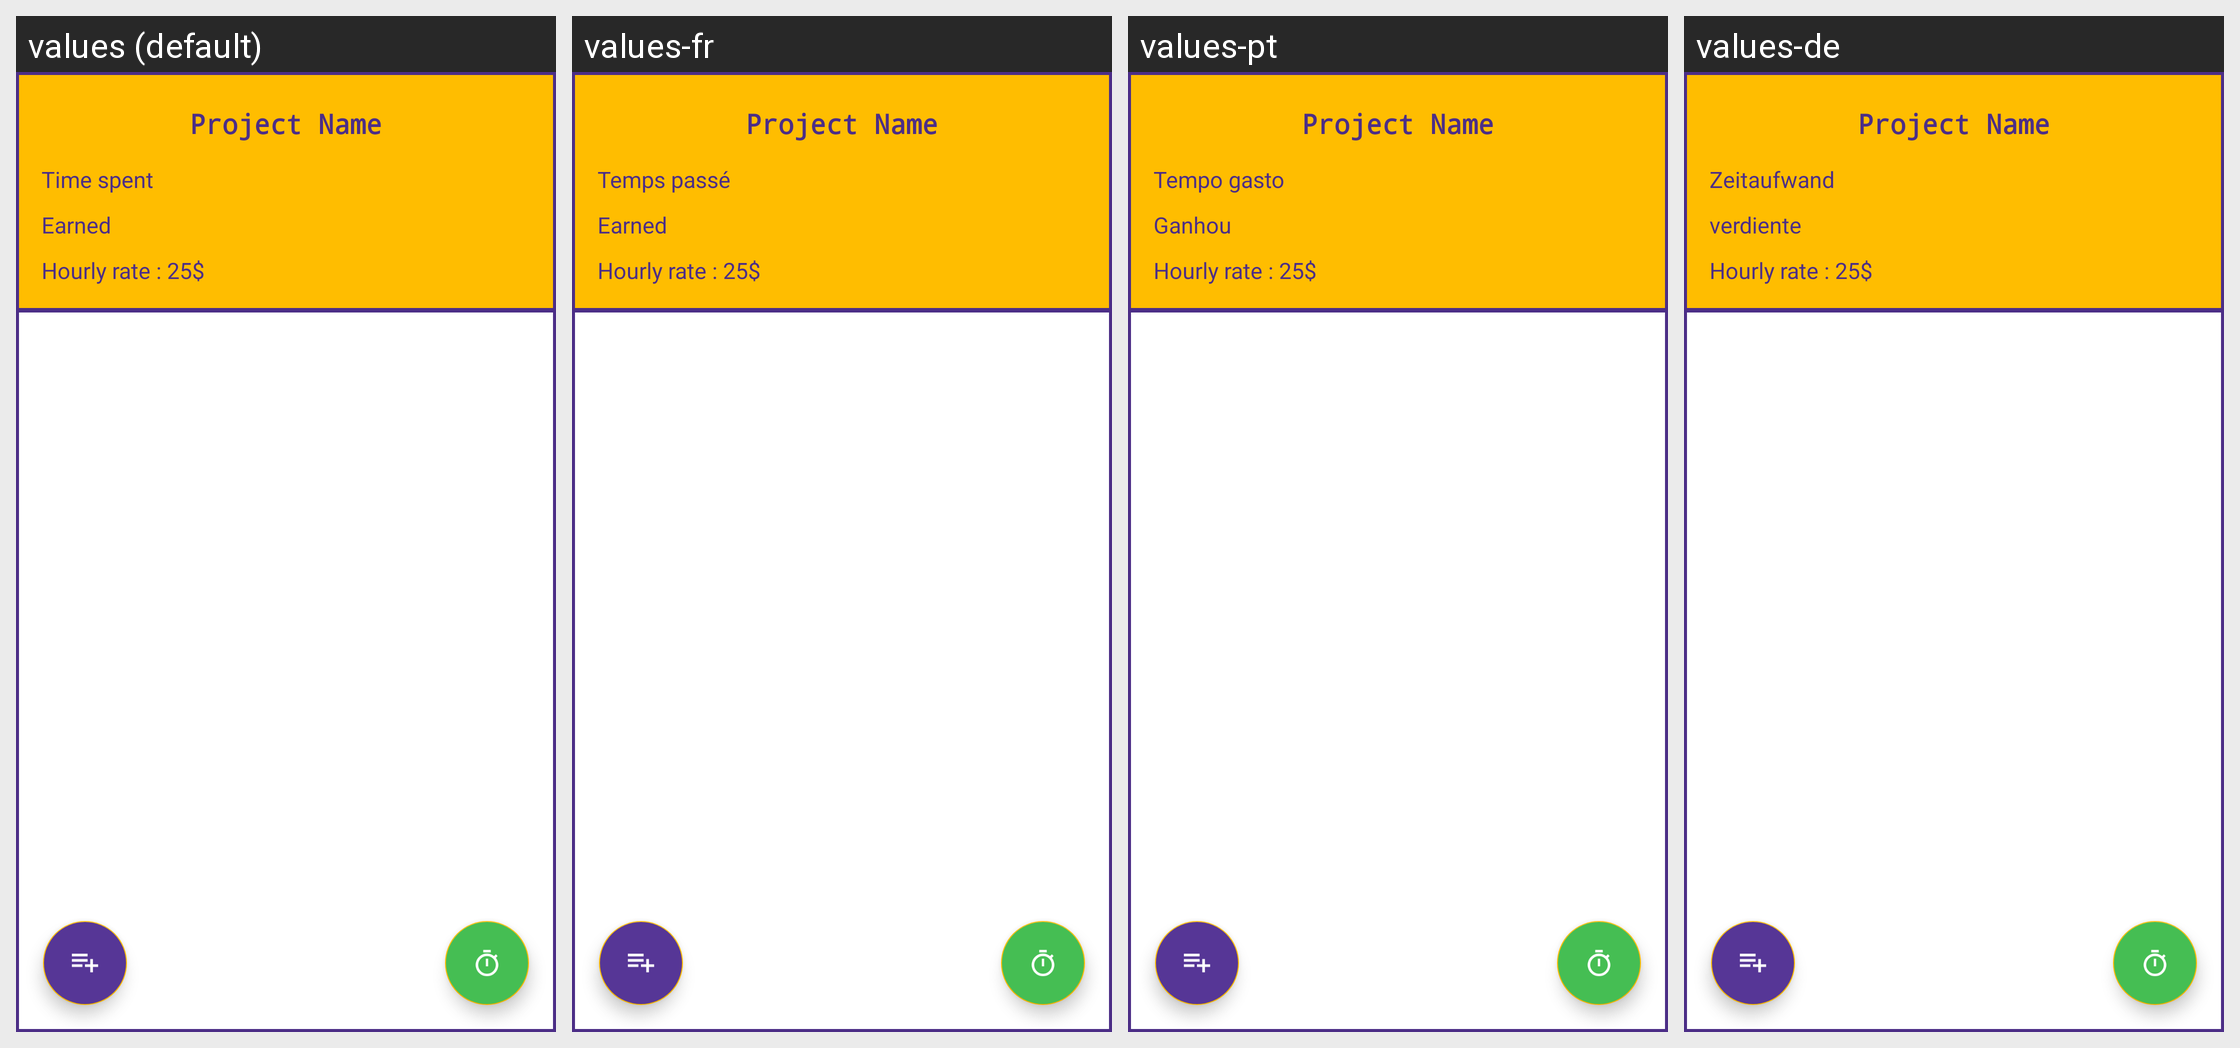

This grid shows one Android layout under several languages. Give, for every string resource on the screen, its name, the default text and each shown locale's text.
Android screen res/layout/project_details.xml rendered under 4 locales, left to right: values (default), values-fr, values-pt, values-de. Device: Nexus 5 (rendered at 1080×1920; each locale shown at half size, 540×960, under a caption strip naming it); theme AppTheme.
Other locales in the repository, not shown: values-ar, values-bg, values-cs, values-es, values-fa, values-fi, values-it, values-iw, values-ja, values-ko, values-nl, values-pl, values-ro, values-ru, values-sk, values-sv, values-tr, values-zh.
Strings drawn on this screen, with the default value and each locale's value (text and hints the layout hard-codes, and strings that could not be matched under every locale, appear in the picture but are not listed):

time_spent
  values: Time spent
  values-fr: Temps passé
  values-pt: Tempo gasto
  values-de: Zeitaufwand

earned
  values: Earned
  values-fr: Earned
  values-pt: Ganhou
  values-de: verdiente
